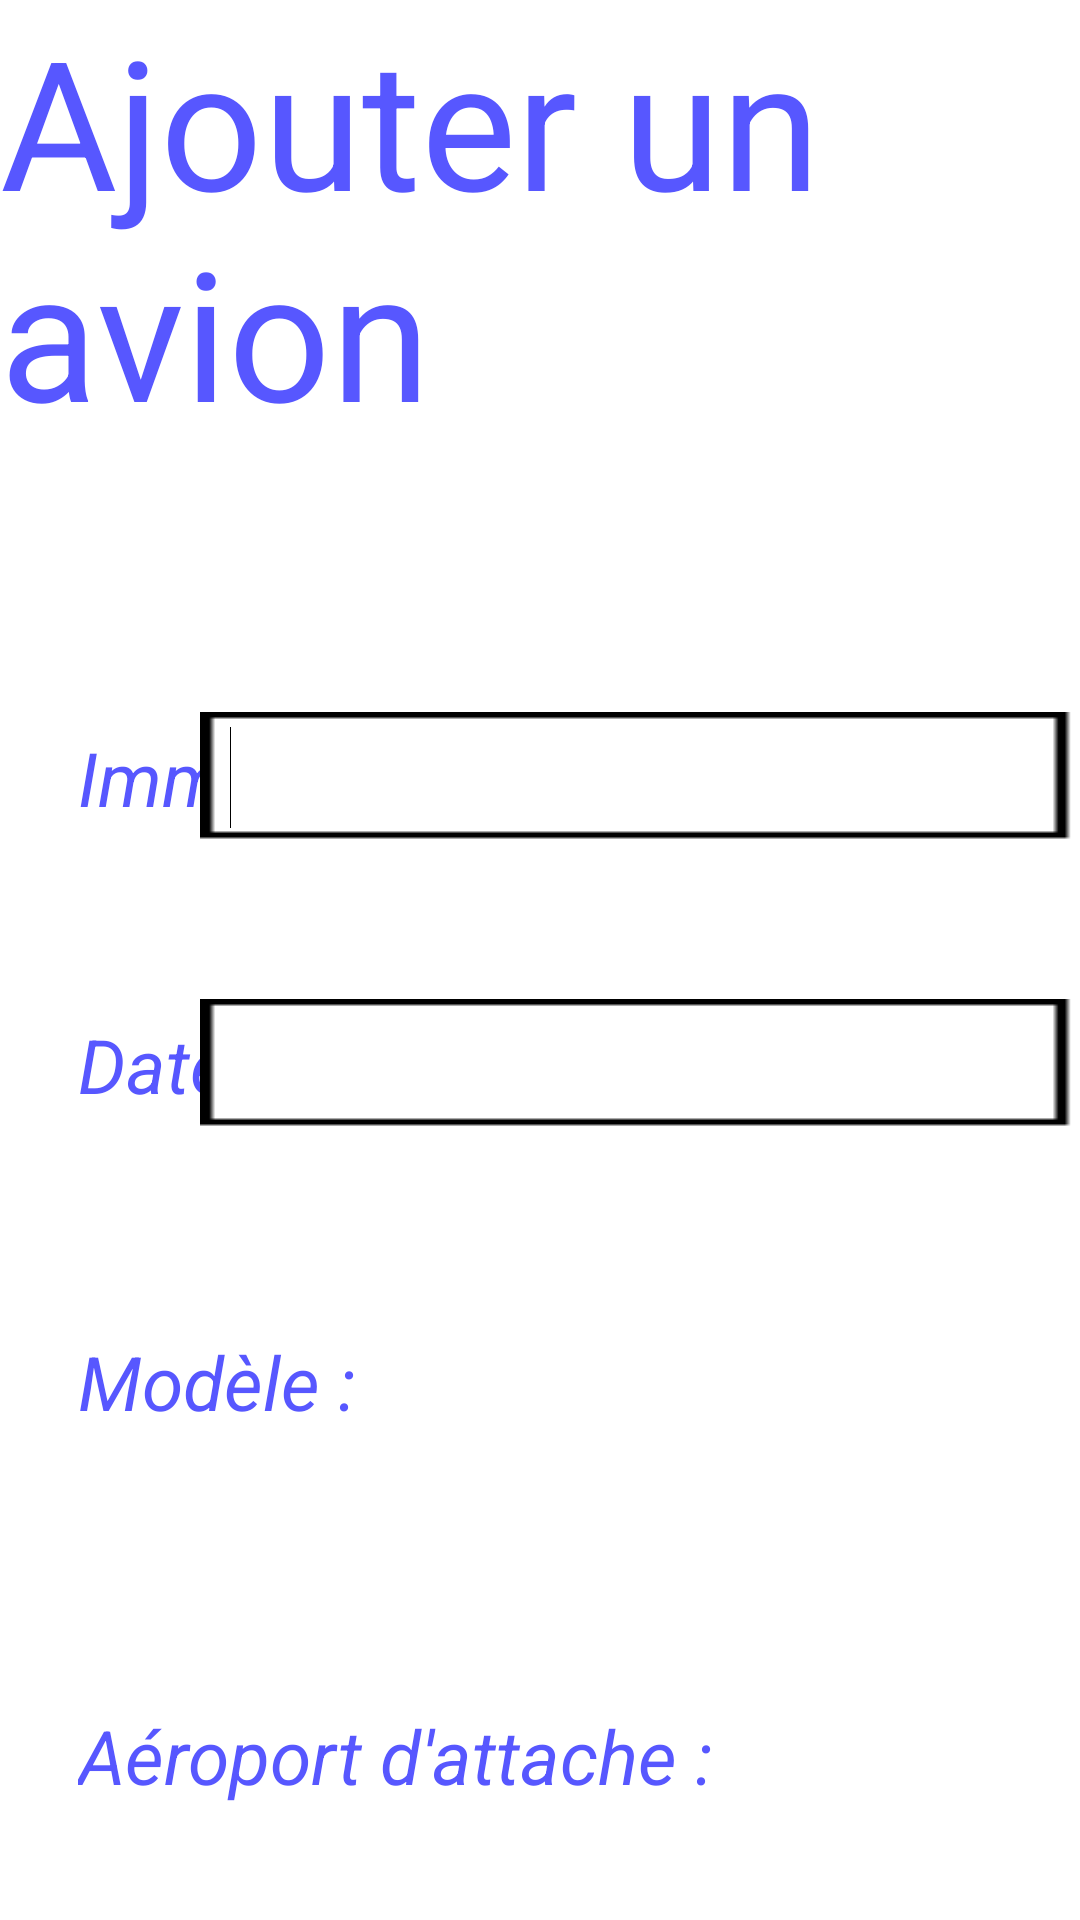

Layout XML and referenced resources for this Android screen:
<!-- AndroidManifest.xml: application theme AppTheme -->
<!-- res/layout/activity_ajouter_avion.xml -->
<RelativeLayout xmlns:android="http://schemas.android.com/apk/res/android"
	xmlns:tools="http://schemas.android.com/tools"
	android:layout_width="match_parent"
	android:layout_height="match_parent" >

	<TextView
		android:id="@+id/textView2"
		style="@style/titre"
		android:layout_width="wrap_content"
		android:layout_height="wrap_content"
		android:layout_alignParentLeft="true"
		android:layout_alignParentTop="true"
		android:text="Ajouter un avion"
		tools:context=".AjouterAvion" />

	<TextView
		android:id="@+id/textView1"
		style="@style/textBleu"
		android:layout_width="wrap_content"
		android:layout_height="wrap_content"
		android:layout_alignParentLeft="true"
		android:layout_below="@+id/textView2"
		android:layout_marginLeft="26dp"
		android:layout_marginTop="92dp"
		android:text="Immatriculation :" />

	<TextView
		android:id="@+id/TextView01"
		style="@style/textBleu"
		android:layout_width="wrap_content"
		android:layout_height="wrap_content"
		android:layout_alignLeft="@+id/textView1"
		android:layout_below="@+id/textView1"
		android:layout_marginTop="62dp"
		android:text="Date de mise en service :" />

	<TextView
		android:id="@+id/TextView02"
		style="@style/textBleu"
		android:layout_width="wrap_content"
		android:layout_height="wrap_content"
		android:layout_alignLeft="@+id/TextView01"
		android:layout_below="@+id/TextView01"
		android:layout_marginTop="72dp"
		android:text="Modèle :       " />

	<TextView
		android:id="@+id/TextView03"
		style="@style/textBleu"
		android:layout_width="wrap_content"
		android:layout_height="wrap_content"
		android:layout_alignLeft="@+id/TextView02"
		android:layout_below="@+id/TextView02"
		android:layout_marginTop="91dp"
		android:text="Aéroport d&apos;attache :       " />

	<Button
		android:id="@+id/valider"
		style="@style/bouton_vert"
		android:layout_width="wrap_content"
		android:layout_height="wrap_content"
		android:layout_below="@+id/TextView03"
		android:layout_centerHorizontal="true"
		android:layout_marginLeft="47dp"
		android:layout_marginTop="135dp"
		android:text="Valider" />

	<EditText
		android:id="@+id/editText2"
		style="@style/editText"
		android:layout_width="wrap_content"
		android:layout_height="wrap_content"
		android:layout_alignBaseline="@+id/TextView01"
		android:layout_alignBottom="@+id/TextView01"
		android:layout_alignParentRight="true"
		android:ems="10" />

	<EditText
		android:id="@+id/editText1"
		style="@style/editText"
		android:layout_width="wrap_content"
		android:layout_height="wrap_content"
		android:layout_alignBaseline="@+id/textView1"
		android:layout_alignBottom="@+id/textView1"
		android:layout_alignParentRight="true"
		android:ems="10" >

		<requestFocus />
	</EditText>

	<ImageButton
		android:id="@+id/boutonModele"
		android:layout_width="wrap_content"
		android:layout_height="wrap_content"
		android:layout_alignTop="@+id/TextView02"
		android:layout_toRightOf="@+id/listModele"
		android:src="@android:drawable/arrow_down_float" />

	<ListView
		android:id="@+id/listAeroport"
		android:layout_width="wrap_content"
		android:layout_height="wrap_content"
		android:layout_alignRight="@+id/boutonModele"
		android:layout_alignTop="@+id/TextView03"
		android:layout_toRightOf="@+id/TextView03" >

	</ListView>
	
	<ListView
		android:id="@+id/listModele"
		android:layout_width="wrap_content"
		android:layout_height="wrap_content"
		android:layout_alignRight="@+id/textView2"
		android:layout_alignTop="@+id/TextView02"
		android:layout_toRightOf="@+id/TextView02" >

	</ListView>
	
	<ImageButton
		android:id="@+id/boutonAeroport"
		android:layout_width="wrap_content"
		android:layout_height="wrap_content"
		android:layout_alignTop="@+id/TextView03"
		android:layout_toRightOf="@+id/listAeroport"
		android:src="@android:drawable/arrow_down_float" />

	<ImageButton
		android:id="@+id/newModele"
		android:layout_width="wrap_content"
		android:layout_height="wrap_content"
		android:layout_alignTop="@+id/boutonModele"
		android:layout_toRightOf="@+id/boutonAeroport"
		android:src="@android:drawable/ic_input_add" />

</RelativeLayout>
<!-- resources referenced by this layout -->
<resources>
  <style name="bouton_vert">
      	<item name="android:textSize">30dp</item>
      	<item name="android:background">@drawable/fond_bouton_vert</item>
      	<item name="android:textColor">@color/noir</item>
      	<item name="android:padding">10dp</item>
      </style>
  <style name="editText">
      	<item name="android:textColor">@color/noir</item>
      	<item name="android:textSize">25dp</item>
      	<item name="android:paddingLeft">10dp</item>
      	<item name="android:paddingRight">10dp</item>
      	<item name="android:background">@drawable/cadre_noir</item>
      </style>
  <style name="textBleu">
      	<item name="android:textSize">25dp</item>
      	<item name="android:textColor">@color/bleu</item>
      	<item name="android:textStyle">italic</item>
      </style>
  <style name="titre">
          <item name="android:textSize">60dip</item>
          <item name="android:textColor">@color/bleu</item>
      </style>
  <style name="AppTheme" parent="android:Theme.Light" />
  <!-- drawable fond_bouton_vert: png bitmap (drawable-mdpi, 233 bytes) -->
  <color name="noir">#000000</color>
  <!-- drawable cadre_noir: png bitmap (drawable-mdpi, 225 bytes) -->
  <color name="bleu">#5757FF</color>
</resources>
